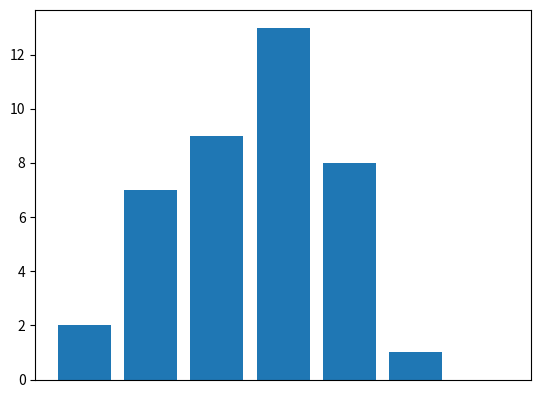

The script that saved this image:
import matplotlib.pyplot as plt
import random

pelotas = 40
niveles = 6


class TableroGalton():
	def __init__(self,pelotas,niveles):
		self.pelotas = pelotas
		self.niveles = niveles

	def crear_experimento(self) -> list:
		dist = [0] * ((self.niveles * 2) + 1)
		for ball in range(0, self.pelotas):
			total = 0
			for line in range(1, self.niveles+1):	
				resultado = random.uniform(0, 1)
				if(resultado >= 0.5):
					total += 1
				else:
					total -= 1	
			dist[total + self.niveles] += 1 

		for i in range(0, self.niveles + 1):
			dist[i] = dist[i*2]	
		return dist[0:self.niveles+1]

	def graficar_resultados_experimento(self,datos):
		plt.bar([str(i) for i in range(0, self.niveles + 1)], datos[0:self.niveles+1])
		plt.xticks([])
		plt.show()

tablero = TableroGalton(pelotas, niveles)
experimento = tablero.crear_experimento()
tablero.graficar_resultados_experimento(experimento)
